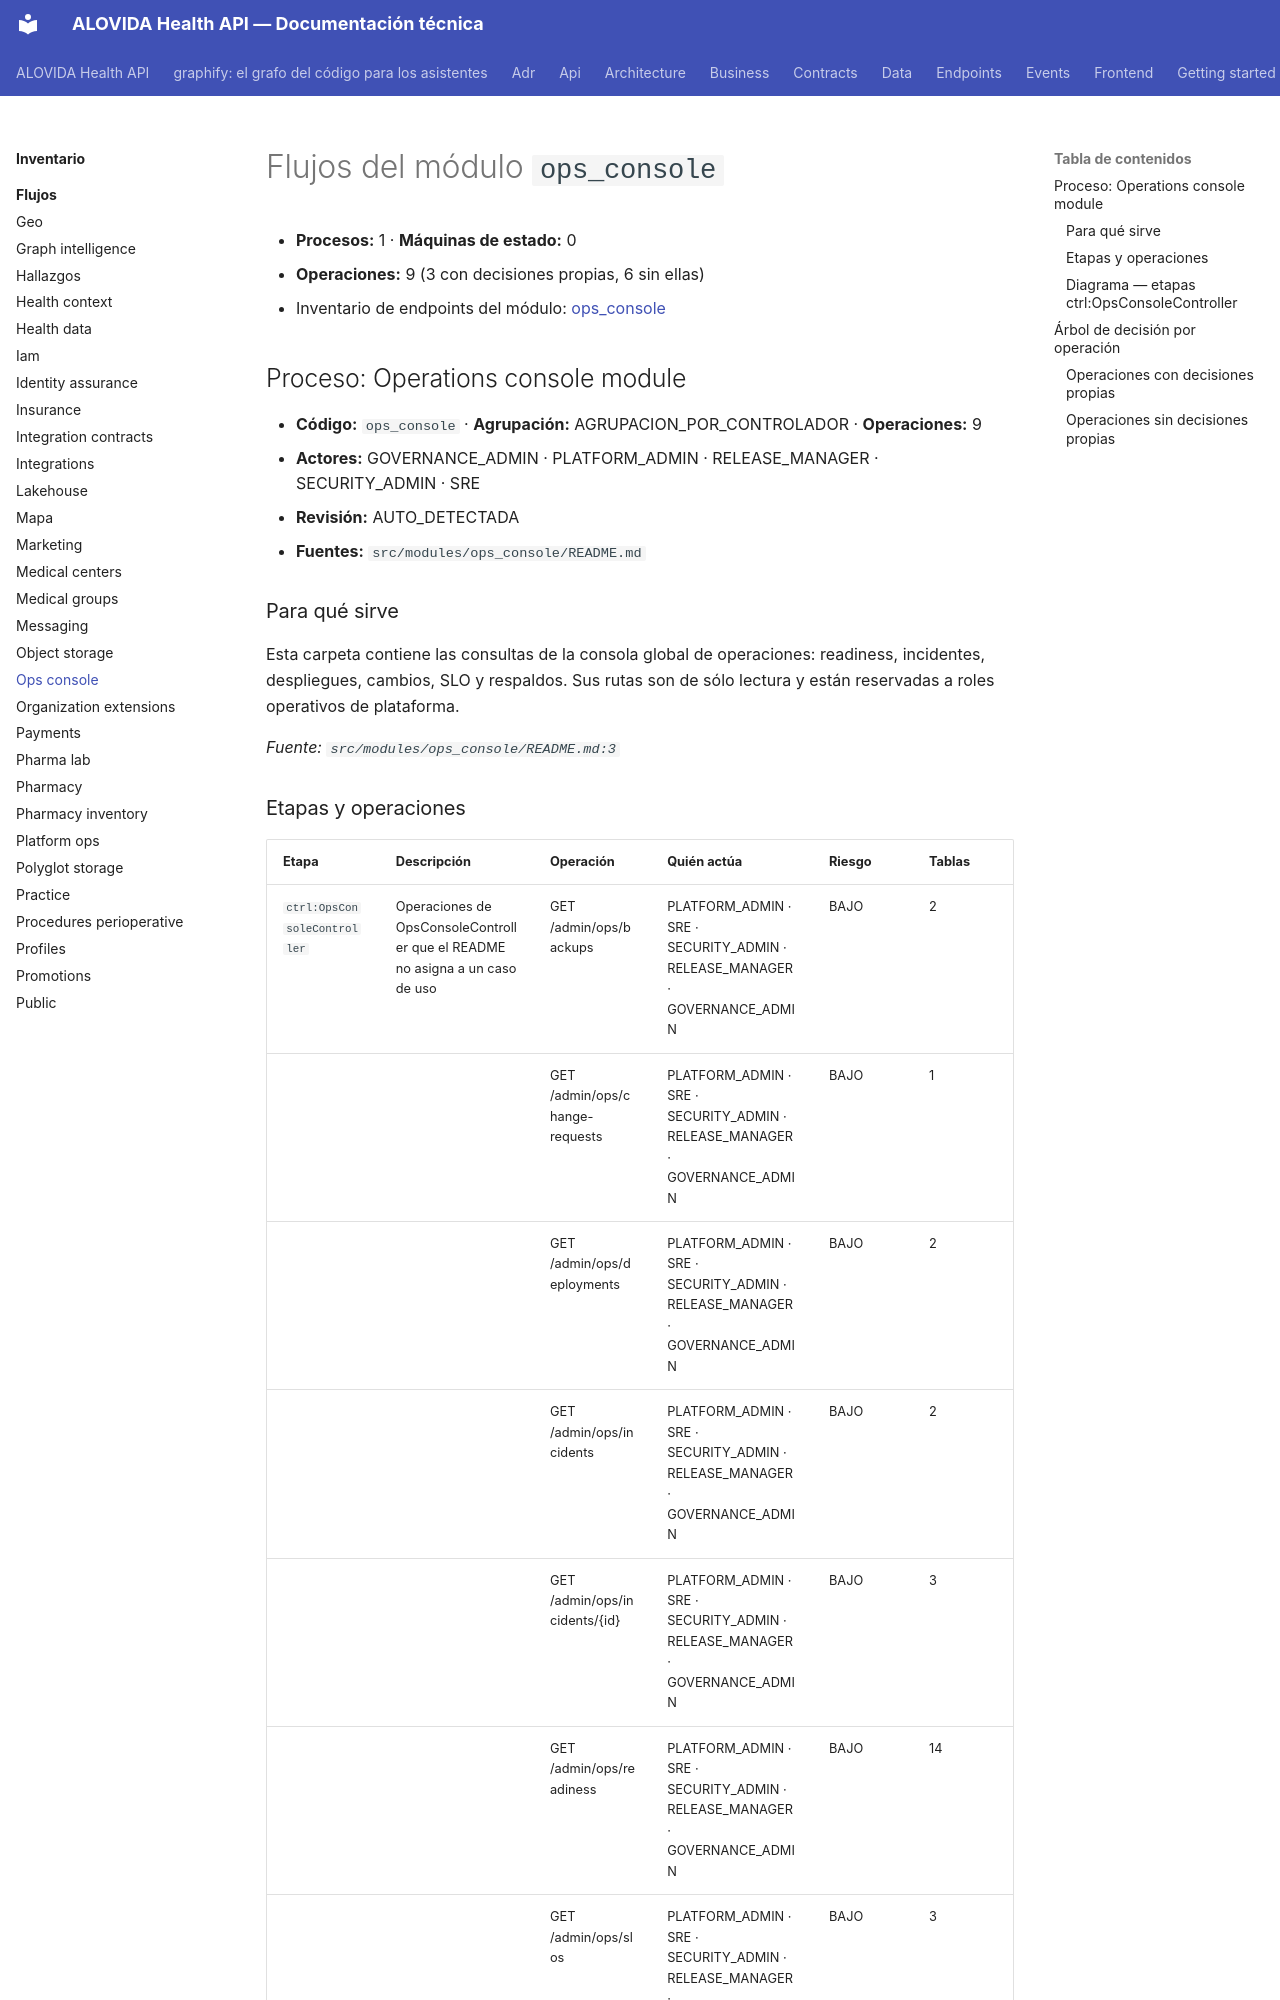

repository: mdavila-2001/mantra-core-health-api · page: inventario/flujos/ops_console/index.html · generator: mkdocs

<!-- AUTOGENERADO por tools/inventario/flujos.mjs. No editar manualmente. -->

# Flujos del módulo `ops_console`

- **Procesos:** 1 · **Máquinas de estado:** 0
- **Operaciones:** 9 (3 con decisiones propias, 6 sin ellas)
- Inventario de endpoints del módulo: [ops_console](../endpoints/ops_console.md)

## Proceso: Operations console module

- **Código:** `ops_console` · **Agrupación:** AGRUPACION_POR_CONTROLADOR · **Operaciones:** 9
- **Actores:** GOVERNANCE_ADMIN · PLATFORM_ADMIN · RELEASE_MANAGER · SECURITY_ADMIN · SRE
- **Revisión:** AUTO_DETECTADA
- **Fuentes:** `src/modules/ops_console/README.md`

### Para qué sirve

Esta carpeta contiene las consultas de la consola global de operaciones: readiness, incidentes, despliegues, cambios, SLO y respaldos. Sus rutas son de sólo lectura y están reservadas a roles operativos de plataforma.

_Fuente: `src/modules/ops_console/README.md:3`_

### Etapas y operaciones

| Etapa | Descripción | Operación | Quién actúa | Riesgo | Tablas |
|---|---|---|---|---|---|
| `ctrl:OpsConsoleController` | Operaciones de OpsConsoleController que el README no asigna a un caso de uso | GET /admin/ops/backups | PLATFORM_ADMIN · SRE · SECURITY_ADMIN · RELEASE_MANAGER · GOVERNANCE_ADMIN | BAJO | 2 |
|  |  | GET /admin/ops/change-requests | PLATFORM_ADMIN · SRE · SECURITY_ADMIN · RELEASE_MANAGER · GOVERNANCE_ADMIN | BAJO | 1 |
|  |  | GET /admin/ops/deployments | PLATFORM_ADMIN · SRE · SECURITY_ADMIN · RELEASE_MANAGER · GOVERNANCE_ADMIN | BAJO | 2 |
|  |  | GET /admin/ops/incidents | PLATFORM_ADMIN · SRE · SECURITY_ADMIN · RELEASE_MANAGER · GOVERNANCE_ADMIN | BAJO | 2 |
|  |  | GET /admin/ops/incidents/{id} | PLATFORM_ADMIN · SRE · SECURITY_ADMIN · RELEASE_MANAGER · GOVERNANCE_ADMIN | BAJO | 3 |
|  |  | GET /admin/ops/readiness | PLATFORM_ADMIN · SRE · SECURITY_ADMIN · RELEASE_MANAGER · GOVERNANCE_ADMIN | BAJO | 14 |
|  |  | GET /admin/ops/slos | PLATFORM_ADMIN · SRE · SECURITY_ADMIN · RELEASE_MANAGER · GOVERNANCE_ADMIN | BAJO | 3 |
|  |  | GET /admin/ops/traffic | PLATFORM_ADMIN · SRE · SECURITY_ADMIN · RELEASE_MANAGER · GOVERNANCE_ADMIN | BAJO | 2 |
|  |  | GET /admin/ops/traffic/endpoints | PLATFORM_ADMIN · SRE · SECURITY_ADMIN · RELEASE_MANAGER · GOVERNANCE_ADMIN | BAJO | 1 |
